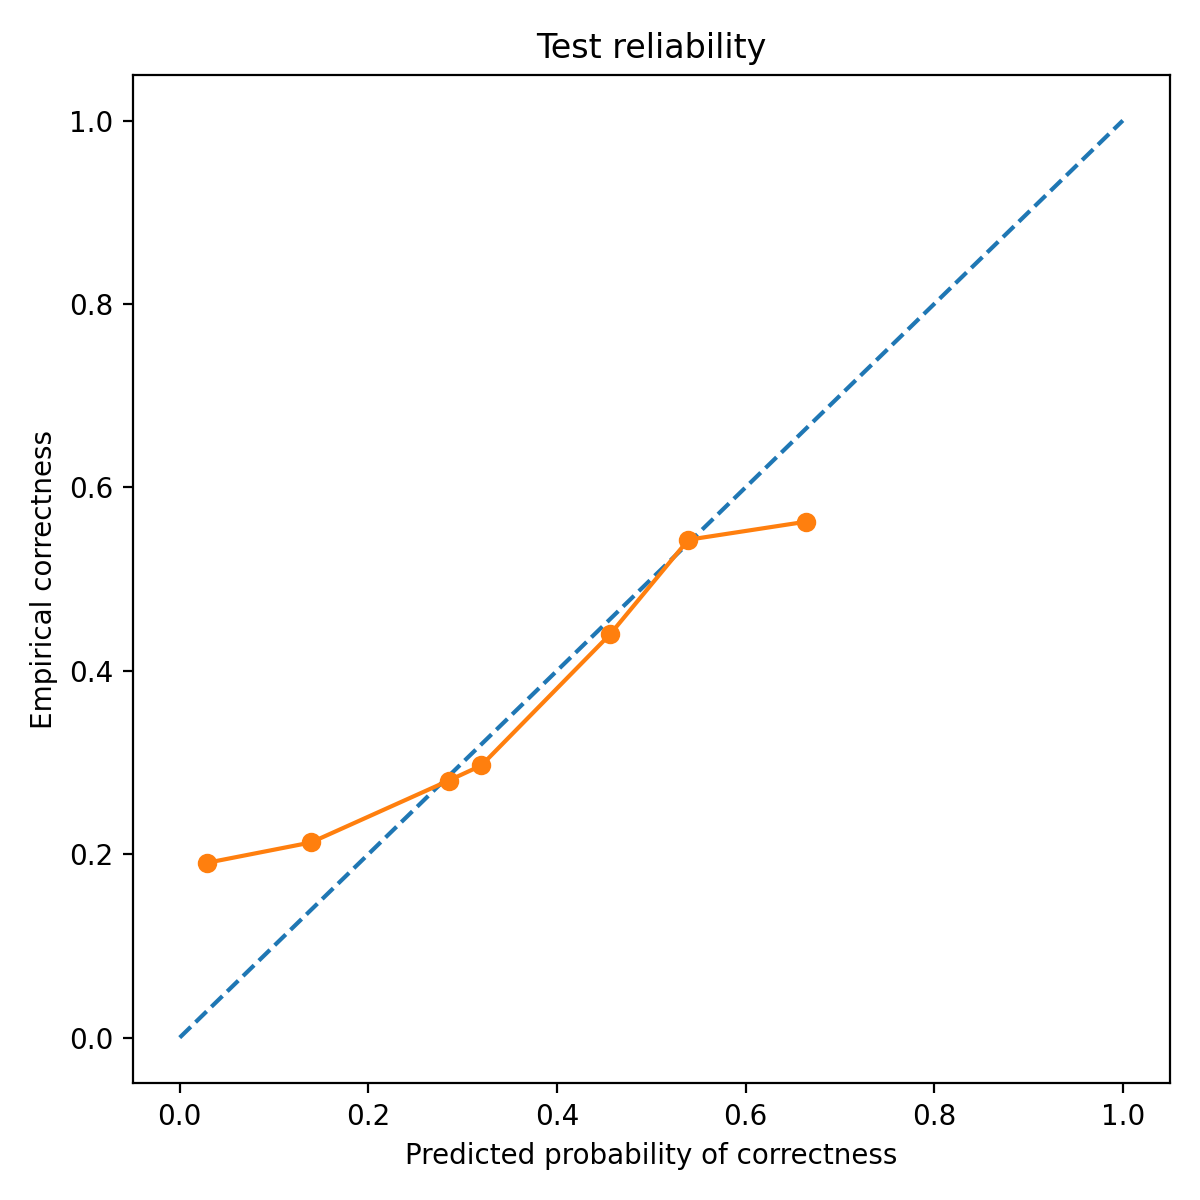

Values plotted in this chart, from the file beside it:
bin_left, bin_right, count, mean_pred_correct, empirical_correct, empirical_wrong
0.0, 0.1, 21, 0.02843, 0.1905, 0.8095
0.1, 0.2, 94, 0.1391, 0.2128, 0.7872
0.2, 0.3, 132, 0.2853, 0.2803, 0.7197
0.3, 0.4, 91, 0.3198, 0.2967, 0.7033
0.4, 0.5, 25, 0.4565, 0.44, 0.56
0.5, 0.6, 105, 0.5393, 0.5429, 0.4571
0.6, 0.7, 32, 0.6638, 0.5625, 0.4375
